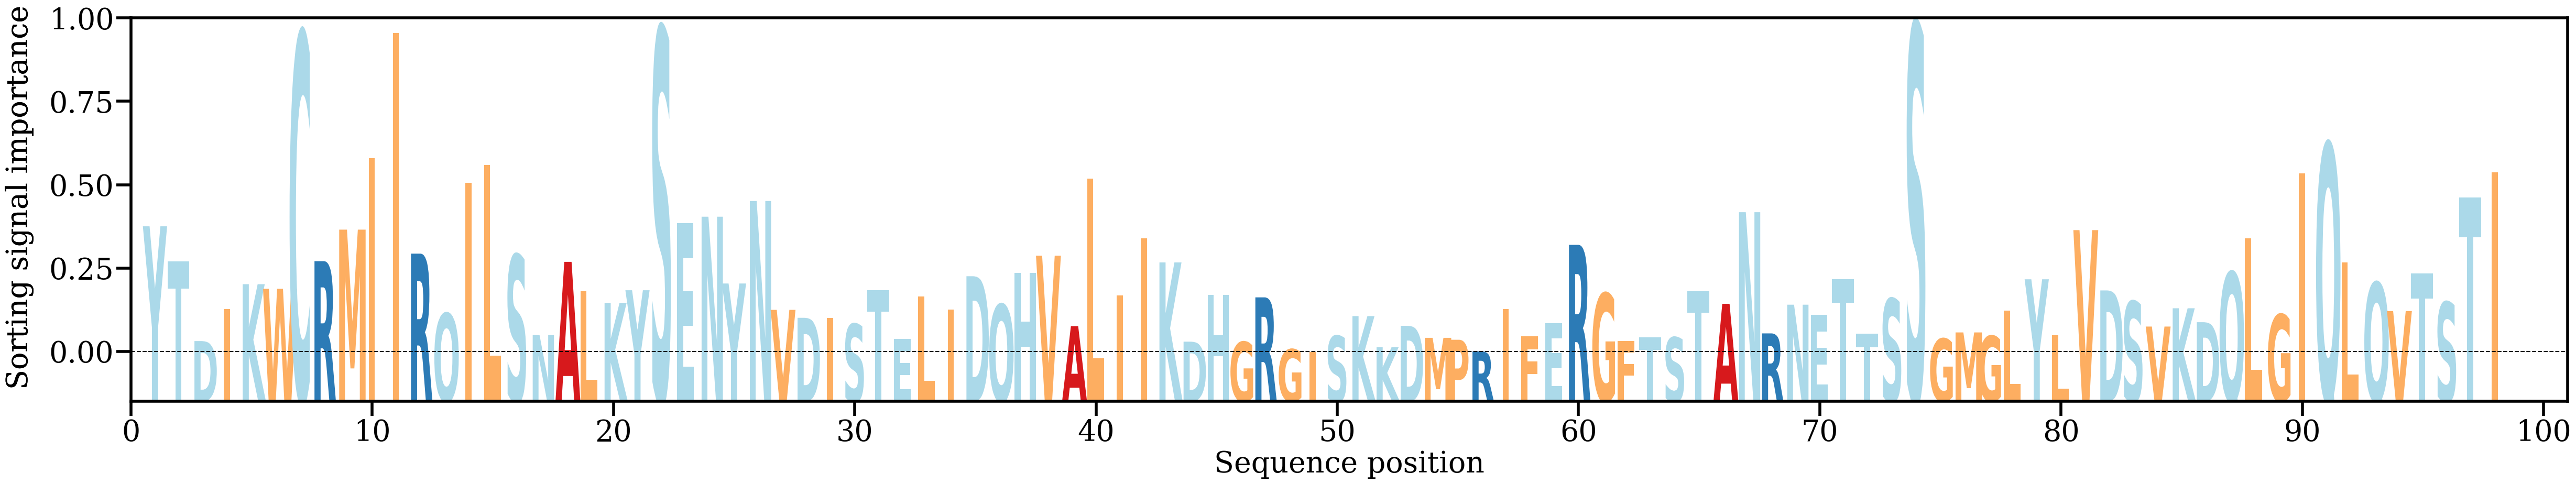

Source data for this figure (header and first rows):
AA, Alpha
Y, [0.01691232]
T, [0.01226406]
D, [0.00173532]
I, [0.00599785]
K, [0.0092578]
W, [0.00864791]
C, [0.0425056]
R, [0.01230187]
M, [0.01647241]
I, [0.02591248]
I, [0.0425]
R, [0.01329887]
Q, [0.00539383]
I, [0.02267586]
L, [0.02499385]
S, [0.01311654]
N, [0.00252583]
A, [0.01221427]
L, [0.00832833]
K, [0.00678467]
Y, [0.00845672]
S, [0.04307511]
E, [0.01730528]
N, [0.01818256]
Y, [0.0093489]
N, [0.02025714]
V, [0.00586353]
D, [0.00481225]
I, [0.00480955]
S, [0.003986]
T, [0.00846761]
E, [0.00199511]
L, [0.0076615]
I, [0.00589839]
D, [0.01031074]
Q, [0.00658101]
H, [0.01077677]
V, [0.01302706]
A, [0.00370316]
L, [0.02320255]
I, [0.00777768]
I, [0.01534795]
K, [0.01213474]
D, [0.00165617]
H, [0.00787256]
G, [0.0016202]
R, [0.00751628]
G, [0.00064615]
I, [0.00026293]
S, [0.00241226]
K, [0.00503613]
K, [0.00091429]
D, [0.00375308]
M, [0.00216677]
P, [0.00190906]
R, [0.00036846]
I, [0.00594323]
F, [0.00234035]
E, [0.00411373]
R, [0.01446047]
... 38 more rows
